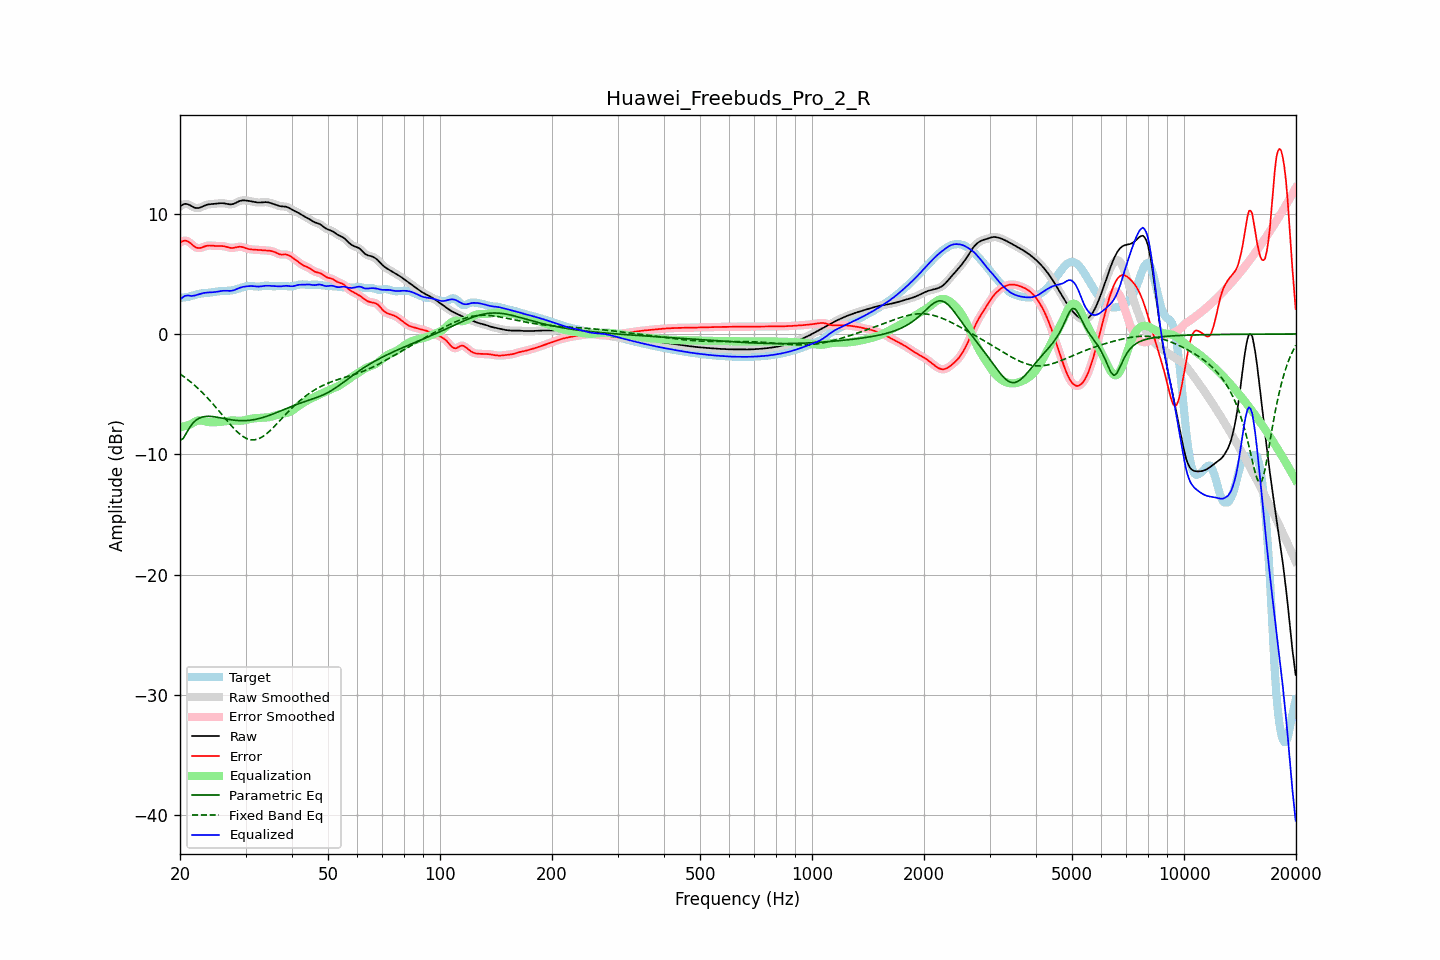

The data file committed next to this chart (first rows):
frequency, raw, error, smoothed, error_smoothed, equalization, parametric_eq, fixed_band_eq, equalized_raw, equalized_smoothed, target
20.00, 10.60, 7.61, 10.60, 7.60, -7.75, -8.86, -3.32, 2.84, 2.84, 2.99
20.20, 10.69, 7.68, 10.70, 7.69, -7.73, -8.77, -3.42, 2.97, 2.97, 3.01
20.40, 10.77, 7.73, 10.77, 7.74, -7.69, -8.69, -3.51, 3.07, 3.08, 3.03
20.61, 10.82, 7.77, 10.81, 7.76, -7.66, -8.46, -3.61, 3.16, 3.15, 3.05
20.81, 10.81, 7.75, 10.81, 7.75, -7.62, -8.23, -3.71, 3.19, 3.19, 3.07
21.02, 10.78, 7.69, 10.78, 7.69, -7.58, -8.01, -3.81, 3.20, 3.20, 3.09
21.23, 10.72, 7.61, 10.72, 7.60, -7.54, -7.78, -3.92, 3.19, 3.18, 3.12
21.44, 10.65, 7.49, 10.65, 7.49, -7.49, -7.60, -4.03, 3.16, 3.16, 3.15
21.66, 10.57, 7.38, 10.57, 7.38, -7.40, -7.42, -4.14, 3.17, 3.17, 3.19
21.87, 10.50, 7.27, 10.51, 7.27, -7.31, -7.29, -4.26, 3.19, 3.20, 3.24
22.09, 10.47, 7.19, 10.47, 7.20, -7.24, -7.16, -4.38, 3.23, 3.23, 3.28
22.31, 10.47, 7.15, 10.47, 7.15, -7.20, -7.08, -4.50, 3.27, 3.27, 3.32
22.54, 10.49, 7.14, 10.49, 7.15, -7.18, -7.00, -4.62, 3.31, 3.31, 3.35
22.76, 10.54, 7.17, 10.54, 7.17, -7.19, -6.95, -4.76, 3.35, 3.35, 3.37
22.99, 10.60, 7.21, 10.60, 7.21, -7.21, -6.90, -4.89, 3.39, 3.38, 3.38
23.22, 10.66, 7.27, 10.66, 7.26, -7.24, -6.88, -5.02, 3.41, 3.41, 3.39
23.45, 10.71, 7.31, 10.71, 7.31, -7.28, -6.85, -5.16, 3.43, 3.43, 3.40
23.69, 10.75, 7.34, 10.75, 7.34, -7.31, -6.85, -5.30, 3.45, 3.44, 3.41
23.92, 10.78, 7.35, 10.78, 7.35, -7.33, -6.85, -5.45, 3.45, 3.45, 3.42
24.16, 10.80, 7.35, 10.80, 7.35, -7.34, -6.85, -5.59, 3.46, 3.46, 3.44
24.40, 10.81, 7.34, 10.81, 7.34, -7.34, -6.86, -5.74, 3.46, 3.46, 3.47
24.65, 10.82, 7.33, 10.82, 7.33, -7.34, -6.88, -5.90, 3.48, 3.48, 3.49
24.89, 10.83, 7.31, 10.83, 7.32, -7.34, -6.90, -6.05, 3.49, 3.49, 3.51
25.14, 10.84, 7.31, 10.85, 7.31, -7.33, -6.92, -6.21, 3.51, 3.52, 3.53
25.39, 10.86, 7.31, 10.86, 7.31, -7.32, -6.94, -6.36, 3.54, 3.54, 3.55
25.65, 10.87, 7.32, 10.87, 7.31, -7.31, -6.97, -6.53, 3.56, 3.56, 3.56
25.91, 10.88, 7.31, 10.88, 7.31, -7.29, -6.99, -6.69, 3.58, 3.58, 3.56
26.16, 10.87, 7.30, 10.87, 7.30, -7.27, -7.02, -6.85, 3.60, 3.59, 3.57
26.43, 10.85, 7.28, 10.85, 7.27, -7.25, -7.05, -7.01, 3.60, 3.60, 3.58
26.69, 10.82, 7.24, 10.82, 7.24, -7.23, -7.07, -7.17, 3.59, 3.59, 3.59
26.96, 10.80, 7.20, 10.80, 7.20, -7.21, -7.09, -7.32, 3.59, 3.59, 3.60
27.23, 10.78, 7.17, 10.78, 7.17, -7.20, -7.12, -7.48, 3.58, 3.59, 3.61
27.50, 10.78, 7.15, 10.78, 7.15, -7.19, -7.14, -7.63, 3.59, 3.60, 3.63
27.77, 10.81, 7.16, 10.81, 7.16, -7.19, -7.15, -7.78, 3.62, 3.62, 3.65
28.05, 10.86, 7.18, 10.86, 7.18, -7.20, -7.17, -7.92, 3.66, 3.66, 3.68
28.33, 10.93, 7.21, 10.92, 7.21, -7.21, -7.18, -8.05, 3.72, 3.72, 3.71
28.62, 10.99, 7.24, 10.99, 7.24, -7.21, -7.20, -8.18, 3.78, 3.77, 3.75
28.90, 11.05, 7.25, 11.05, 7.25, -7.22, -7.20, -8.30, 3.83, 3.83, 3.80
29.19, 11.09, 7.24, 11.09, 7.24, -7.21, -7.21, -8.41, 3.88, 3.88, 3.84
29.48, 11.11, 7.22, 11.11, 7.22, -7.20, -7.21, -8.51, 3.92, 3.91, 3.89
29.78, 11.11, 7.18, 11.11, 7.18, -7.17, -7.21, -8.59, 3.94, 3.94, 3.93
30.08, 11.10, 7.13, 11.10, 7.13, -7.14, -7.20, -8.66, 3.96, 3.96, 3.97
30.38, 11.08, 7.09, 11.08, 7.09, -7.11, -7.19, -8.72, 3.97, 3.97, 4.00
30.68, 11.06, 7.05, 11.06, 7.06, -7.08, -7.18, -8.76, 3.98, 3.98, 4.01
30.99, 11.04, 7.04, 11.04, 7.04, -7.05, -7.17, -8.80, 3.99, 3.99, 4.00
31.30, 11.01, 7.02, 11.01, 7.02, -7.03, -7.15, -8.80, 3.98, 3.98, 3.99
31.61, 10.99, 7.02, 10.99, 7.02, -7.01, -7.12, -8.81, 3.97, 3.97, 3.97
31.93, 10.96, 7.01, 10.96, 7.01, -7.00, -7.10, -8.78, 3.96, 3.96, 3.95
32.24, 10.94, 7.00, 10.94, 7.00, -6.99, -7.07, -8.75, 3.95, 3.95, 3.94
32.57, 10.93, 6.99, 10.93, 6.99, -6.99, -7.04, -8.70, 3.94, 3.94, 3.94
32.89, 10.93, 6.98, 10.93, 6.98, -6.98, -7.00, -8.64, 3.95, 3.95, 3.95
33.22, 10.94, 6.97, 10.94, 6.97, -6.97, -6.97, -8.57, 3.97, 3.97, 3.98
33.55, 10.96, 6.96, 10.95, 6.96, -6.96, -6.93, -8.48, 3.99, 3.99, 4.00
33.89, 10.96, 6.95, 10.96, 6.95, -6.96, -6.89, -8.38, 4.01, 4.01, 4.01
34.23, 10.96, 6.94, 10.96, 6.94, -6.94, -6.84, -8.28, 4.01, 4.01, 4.02
34.57, 10.94, 6.93, 10.94, 6.93, -6.93, -6.79, -8.16, 4.01, 4.01, 4.01
34.92, 10.90, 6.91, 10.91, 6.91, -6.90, -6.75, -8.04, 4.00, 4.00, 3.99
35.27, 10.86, 6.89, 10.86, 6.89, -6.87, -6.70, -7.91, 4.00, 4.00, 3.97
35.62, 10.82, 6.85, 10.82, 6.85, -6.83, -6.65, -7.78, 3.99, 3.99, 3.96
35.97, 10.77, 6.81, 10.77, 6.80, -6.79, -6.59, -7.64, 3.98, 3.98, 3.96
... 635 more rows
